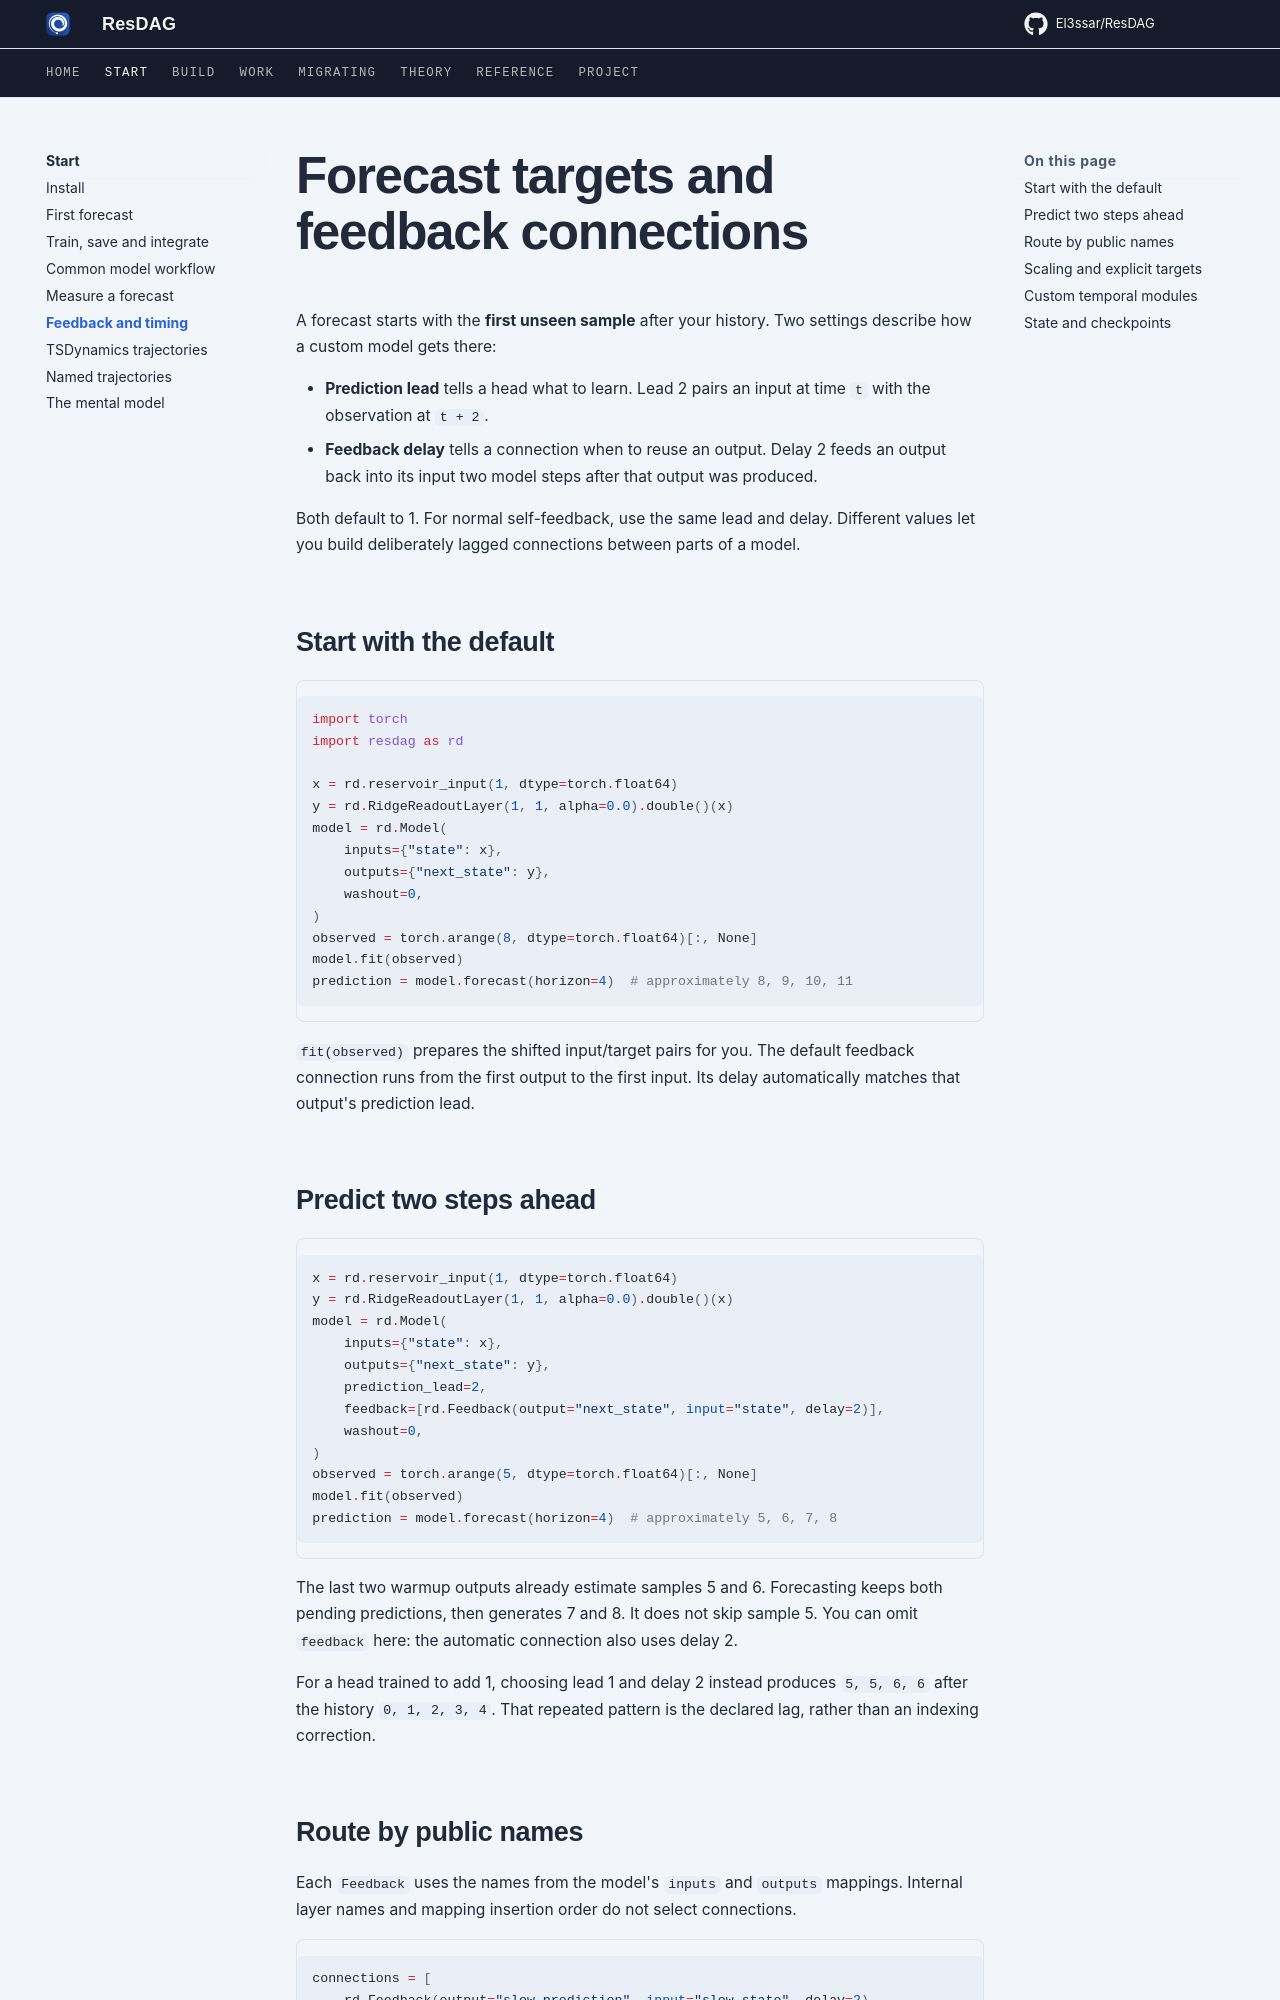

repository: El3ssar/ResDAG · page: start/feedback/index.html · generator: mkdocs

# Forecast targets and feedback connections

A forecast starts with the **first unseen sample** after your history. Two
settings describe how a custom model gets there:

- **Prediction lead** tells a head what to learn. Lead 2 pairs an input at time
  `t` with the observation at `t + 2`.
- **Feedback delay** tells a connection when to reuse an output. Delay 2 feeds
  an output back into its input two model steps after that output was produced.

Both default to 1. For normal self-feedback, use the same lead and delay.
Different values let you build deliberately lagged connections between parts of
a model.

## Start with the default

```python
import torch
import resdag as rd

x = rd.reservoir_input(1, dtype=torch.float64)
y = rd.RidgeReadoutLayer(1, 1, alpha=0.0).double()(x)
model = rd.Model(
    inputs={"state": x},
    outputs={"next_state": y},
    washout=0,
)
observed = torch.arange(8, dtype=torch.float64)[:, None]
model.fit(observed)
prediction = model.forecast(horizon=4)  # approximately 8, 9, 10, 11
```

`fit(observed)` prepares the shifted input/target pairs for you. The default
feedback connection runs from the first output to the first input. Its delay
automatically matches that output's prediction lead.

## Predict two steps ahead

```python
x = rd.reservoir_input(1, dtype=torch.float64)
y = rd.RidgeReadoutLayer(1, 1, alpha=0.0).double()(x)
model = rd.Model(
    inputs={"state": x},
    outputs={"next_state": y},
    prediction_lead=2,
    feedback=[rd.Feedback(output="next_state", input="state", delay=2)],
    washout=0,
)
observed = torch.arange(5, dtype=torch.float64)[:, None]
model.fit(observed)
prediction = model.forecast(horizon=4)  # approximately 5, 6, 7, 8
```

The last two warmup outputs already estimate samples 5 and 6. Forecasting keeps
both pending predictions, then generates 7 and 8. It does not skip sample 5.
You can omit `feedback` here: the automatic connection also uses delay 2.

For a head trained to add 1, choosing lead 1 and delay 2 instead produces
`5, 5, 6, 6` after the history `0, 1, 2, 3, 4`. That repeated pattern is the
declared lag, rather than an indexing correction.
